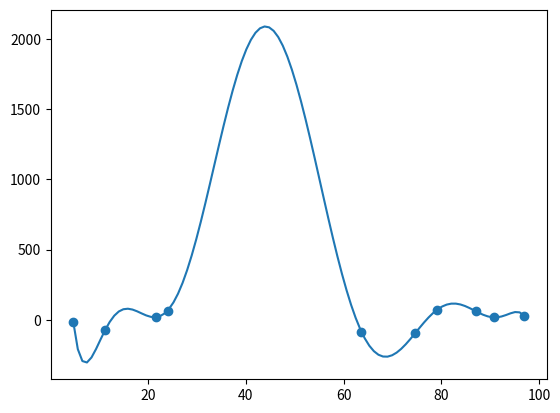

Source code (Python):
import numpy as np
import matplotlib.pyplot as plt 
n = 10
x = np.random.uniform(0, 100, 10)
y = np.random.uniform(-100, 100, 10)

V = np.vander(x, N=len(x), increasing = False)
a = np.linalg.solve(V, y)

polinomio = np.poly1d(a )
x_fit = np.linspace(min(x), max(x), 100)
y_fit = polinomio(x_fit)

plt.scatter(x, y)
plt.plot(x_fit, y_fit)
#plt.show()
#print(polinomio)
print(polinomio)